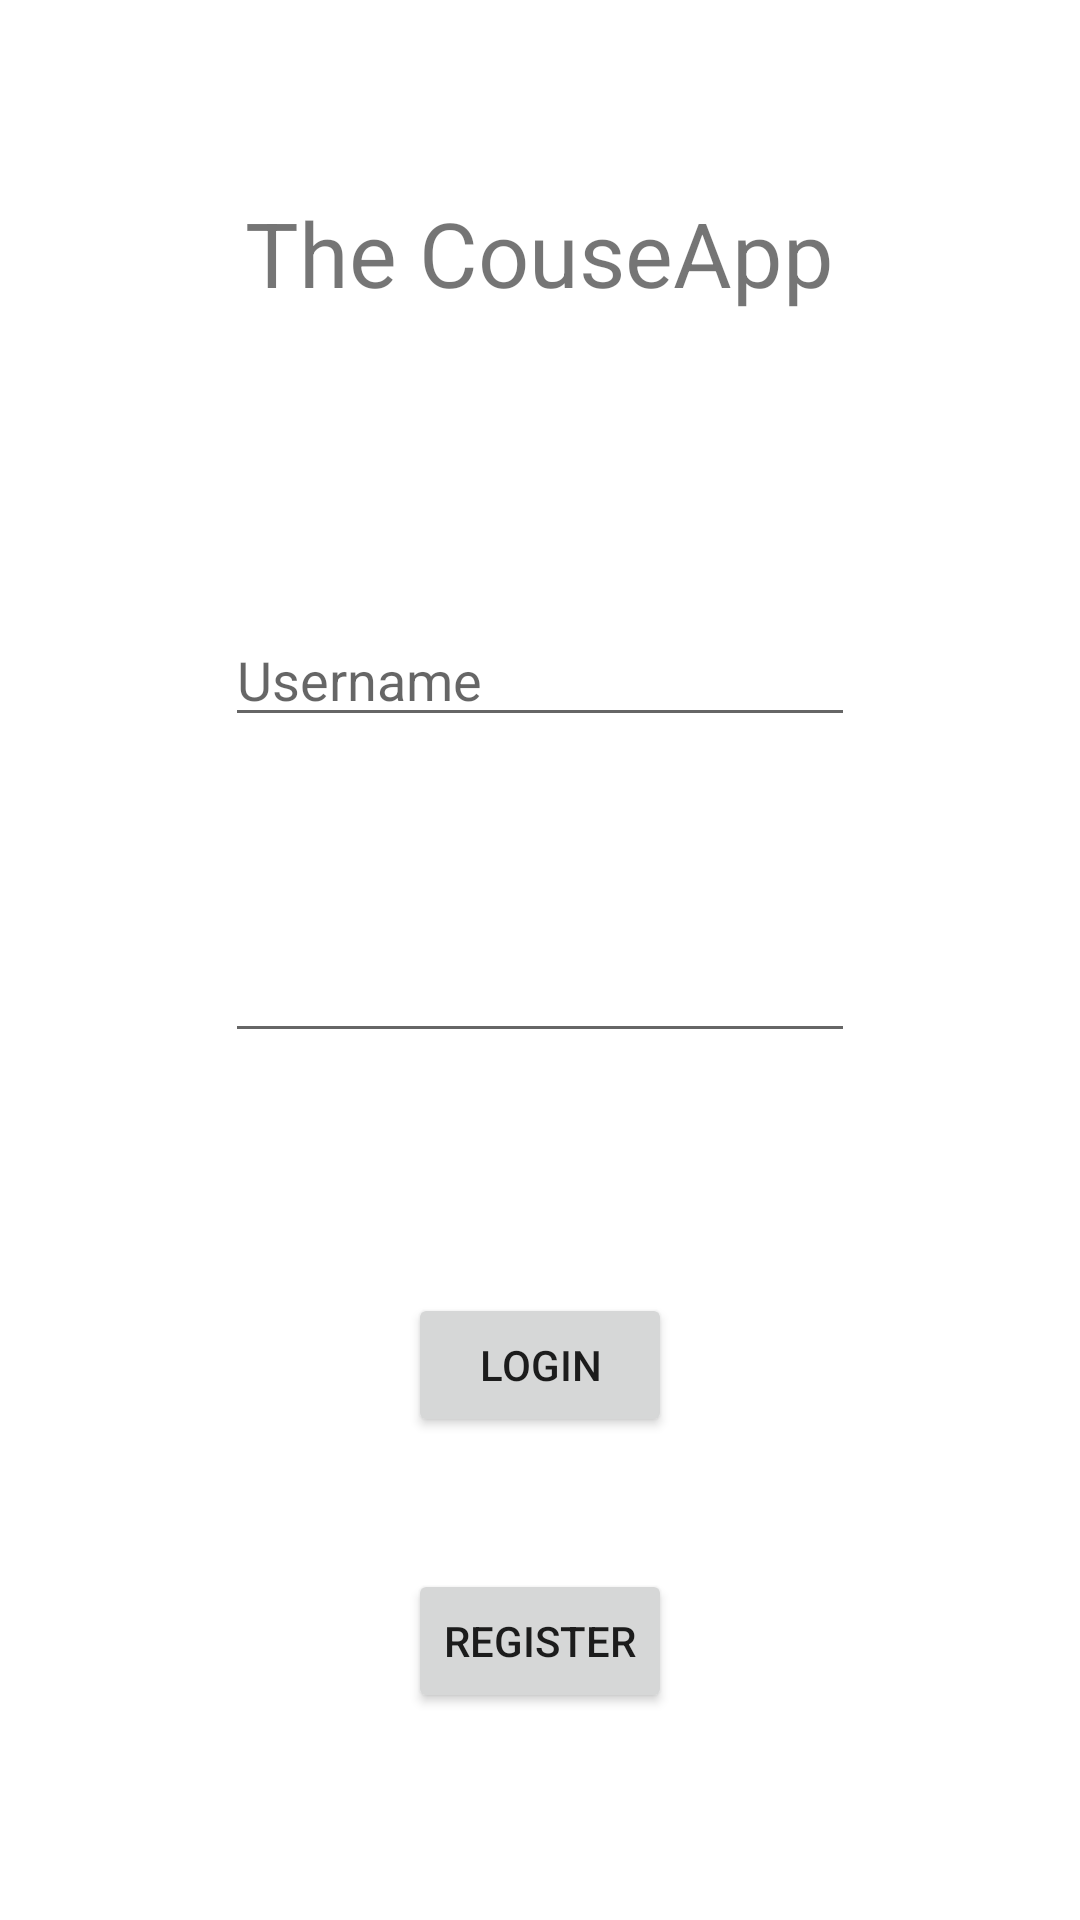

This screen was rendered from an Android layout file. Write that file and the resources it references.
<!-- AndroidManifest.xml: application theme Theme.Labsheet11 -->
<!-- res/layout/activity_main.xml -->
<?xml version="1.0" encoding="utf-8"?>
<androidx.constraintlayout.widget.ConstraintLayout xmlns:android="http://schemas.android.com/apk/res/android"
    xmlns:app="http://schemas.android.com/apk/res-auto"
    xmlns:tools="http://schemas.android.com/tools"
    android:layout_width="match_parent"
    android:layout_height="match_parent"
    tools:context=".MainActivity">

    <TextView
        android:id="@+id/textView"
        android:layout_width="wrap_content"
        android:layout_height="wrap_content"
        android:layout_marginTop="64dp"
        android:text="The CouseApp"
        android:textSize="30dp"
        app:layout_constraintEnd_toEndOf="parent"
        app:layout_constraintHorizontal_bias="0.498"
        app:layout_constraintStart_toStartOf="parent"
        app:layout_constraintTop_toTopOf="parent" />

    <EditText
        android:id="@+id/EditTextUserName"
        android:layout_width="wrap_content"
        android:layout_height="wrap_content"
        android:layout_marginTop="100dp"
        android:ems="10"
        android:hint="Username"
        android:inputType="textPersonName"
        app:layout_constraintEnd_toEndOf="parent"
        app:layout_constraintHorizontal_bias="0.5"
        app:layout_constraintStart_toStartOf="parent"
        app:layout_constraintTop_toBottomOf="@+id/textView" />

    <EditText
        android:id="@+id/EditTextpassowrd"
        android:layout_width="wrap_content"
        android:layout_height="wrap_content"
        android:layout_marginTop="64dp"
        android:ems="10"
        android:inputType="textPassword"
        app:layout_constraintEnd_toEndOf="parent"
        app:layout_constraintHorizontal_bias="0.5"
        app:layout_constraintStart_toStartOf="parent"
        app:layout_constraintTop_toBottomOf="@+id/EditTextUserName" />

    <Button
        android:id="@+id/LoginButton"
        android:layout_width="wrap_content"
        android:layout_height="wrap_content"
        android:layout_marginTop="80dp"
        android:text="Login"
        app:layout_constraintEnd_toEndOf="parent"
        app:layout_constraintHorizontal_bias="0.5"
        app:layout_constraintStart_toStartOf="parent"
        app:layout_constraintTop_toBottomOf="@+id/EditTextpassowrd" />

    <Button
        android:id="@+id/RegisterButton"
        android:layout_width="wrap_content"
        android:layout_height="wrap_content"
        android:layout_marginTop="44dp"
        android:text="Register"
        app:layout_constraintEnd_toEndOf="parent"
        app:layout_constraintHorizontal_bias="0.5"
        app:layout_constraintStart_toStartOf="parent"
        app:layout_constraintTop_toBottomOf="@+id/LoginButton" />
</androidx.constraintlayout.widget.ConstraintLayout>
<!-- resources referenced by this layout -->
<resources>
  <style name="Theme.Labsheet11" parent="Theme.MaterialComponents.DayNight.DarkActionBar">
          
          <item name="colorPrimary">@color/purple_500</item>
          <item name="colorPrimaryVariant">@color/purple_700</item>
          <item name="colorOnPrimary">@color/white</item>
          
          <item name="colorSecondary">@color/teal_200</item>
          <item name="colorSecondaryVariant">@color/teal_700</item>
          <item name="colorOnSecondary">@color/black</item>
          
          <item name="android:statusBarColor" tools:targetApi="l">?attr/colorPrimaryVariant</item>
          
      </style>
  <!-- not gathered from this repository: default colours our renderer supplied (Android Studio template values) -->
  <color name="purple_500">#FF6200EE</color>
  <color name="purple_700">#FF3700B3</color>
  <color name="teal_200">#FF03DAC5</color>
  <color name="teal_700">#FF018786</color>
  <color name="black">#FF000000</color>
  <color name="white">#FFFFFFFF</color>
</resources>
